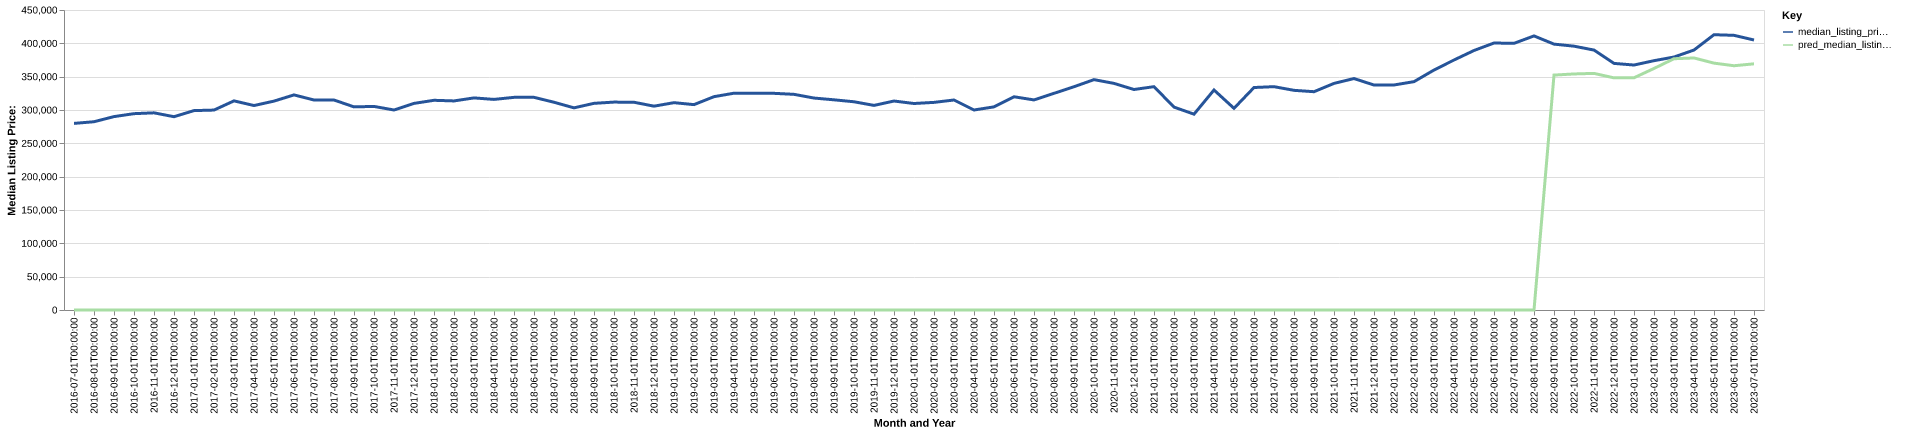

Values plotted in this chart, from the file beside it:
date, time_idx, median_listing_price, thirty_year_interest_rate_five, month, county_name, active_listing_count, median_days_on_market, pred_median_listing_price, month_year
2016-07-01, 0, 279900, 3.72, 7, cabarrus, nc, 733.0, 56.0, 0, Jul-2016
2016-08-01, 1, 282400, 3.73, 8, cabarrus, nc, 734.0, 53.0, 0, Aug-2016
2016-09-01, 2, 290095, 3.66, 9, cabarrus, nc, 715.0, 58.0, 0, Sep-2016
2016-10-01, 3, 294500, 3.64, 10, cabarrus, nc, 691.0, 59.0, 0, Oct-2016
2016-11-01, 4, 295745, 3.66, 11, cabarrus, nc, 618.0, 68.0, 0, Nov-2016
2016-12-01, 5, 289950, 3.48, 12, cabarrus, nc, 546.0, 76.0, 0, Dec-2016
2017-01-01, 6, 299100, 3.45, 1, cabarrus, nc, 528.0, 71.0, 0, Jan-2017
2017-02-01, 7, 299900, 3.5, 2, cabarrus, nc, 522.0, 55.0, 0, Feb-2017
2017-03-01, 8, 313700, 3.52, 3, cabarrus, nc, 532.0, 47.0, 0, Mar-2017
2017-04-01, 9, 306700, 4.03, 4, cabarrus, nc, 566.0, 43.0, 0, Apr-2017
2017-05-01, 10, 313330, 4.32, 5, cabarrus, nc, 573.0, 44.0, 0, May-2017
2017-06-01, 11, 322638, 4.2, 6, cabarrus, nc, 577.0, 46.0, 0, Jun-2017
2017-07-01, 12, 315000, 4.19, 7, cabarrus, nc, 587.0, 49.0, 0, Jul-2017
2017-08-01, 13, 315000, 4.3, 8, cabarrus, nc, 595.0, 51.0, 0, Aug-2017
2017-09-01, 14, 304685, 4.1, 9, cabarrus, nc, 565.0, 53.0, 0, Sep-2017
2017-10-01, 15, 305373, 4.05, 10, cabarrus, nc, 534.0, 56.0, 0, Oct-2017
2017-11-01, 16, 299995, 3.94, 11, cabarrus, nc, 529.0, 56.0, 0, Nov-2017
2017-12-01, 17, 309900, 4.03, 12, cabarrus, nc, 509.0, 62.0, 0, Dec-2017
2018-01-01, 18, 314554, 3.93, 1, cabarrus, nc, 474.0, 70.0, 0, Jan-2018
2018-02-01, 19, 313610, 3.83, 2, cabarrus, nc, 487.0, 50.0, 0, Feb-2018
2018-03-01, 20, 318140, 3.94, 3, cabarrus, nc, 498.0, 43.0, 0, Mar-2018
2018-04-01, 21, 315893, 3.95, 4, cabarrus, nc, 566.0, 39.0, 0, Apr-2018
2018-05-01, 22, 318975, 3.99, 5, cabarrus, nc, 599.0, 41.0, 0, May-2018
2018-06-01, 23, 319000, 4.15, 6, cabarrus, nc, 624.0, 43.0, 0, Jun-2018
2018-07-01, 24, 311623, 4.4, 7, cabarrus, nc, 677.0, 43.0, 0, Jul-2018
2018-08-01, 25, 303225, 4.46, 8, cabarrus, nc, 708.0, 45.0, 0, Aug-2018
2018-09-01, 26, 310000, 4.58, 9, cabarrus, nc, 729.0, 52.0, 0, Sep-2018
2018-10-01, 27, 311850, 4.66, 10, cabarrus, nc, 752.0, 53.0, 0, Oct-2018
2018-11-01, 28, 311620, 4.62, 11, cabarrus, nc, 733.0, 53.0, 0, Nov-2018
2018-12-01, 29, 305750, 4.54, 12, cabarrus, nc, 696.0, 59.0, 0, Dec-2018
2019-01-01, 30, 311000, 4.6, 1, cabarrus, nc, 664.0, 65.0, 0, Jan-2019
2019-02-01, 31, 308055, 4.72, 2, cabarrus, nc, 621.0, 58.0, 0, Feb-2019
2019-03-01, 32, 320000, 4.9, 3, cabarrus, nc, 598.0, 52.0, 0, Mar-2019
2019-04-01, 33, 325199, 4.94, 4, cabarrus, nc, 591.0, 47.0, 0, Apr-2019
2019-05-01, 34, 324993, 4.75, 5, cabarrus, nc, 628.0, 43.0, 0, May-2019
2019-06-01, 35, 325000, 4.51, 6, cabarrus, nc, 606.0, 43.0, 0, Jun-2019
2019-07-01, 36, 323500, 4.41, 7, cabarrus, nc, 589.0, 44.0, 0, Jul-2019
2019-08-01, 37, 317929, 4.41, 8, cabarrus, nc, 619.0, 45.0, 0, Aug-2019
2019-09-01, 38, 315284, 4.2, 9, cabarrus, nc, 626.0, 48.0, 0, Sep-2019
2019-10-01, 39, 312358, 4.14, 10, cabarrus, nc, 631.0, 51.0, 0, Oct-2019
2019-11-01, 40, 306898, 3.84, 11, cabarrus, nc, 620.0, 52.0, 0, Nov-2019
2019-12-01, 41, 313450, 3.81, 12, cabarrus, nc, 503.0, 58.0, 0, Dec-2019
2020-01-01, 42, 309750, 3.75, 1, cabarrus, nc, 449.0, 64.0, 0, Jan-2020
2020-02-01, 43, 311435, 3.73, 2, cabarrus, nc, 384.0, 42.0, 0, Feb-2020
2020-03-01, 44, 315000, 3.78, 3, cabarrus, nc, 388.0, 32.0, 0, Mar-2020
2020-04-01, 45, 300000, 3.75, 4, cabarrus, nc, 442.0, 35.0, 0, Apr-2020
2020-05-01, 46, 304695, 3.74, 5, cabarrus, nc, 453.0, 42.0, 0, May-2020
2020-06-01, 47, 319850, 3.72, 6, cabarrus, nc, 352.0, 35.0, 0, Jun-2020
2020-07-01, 48, 315123, 3.49, 7, cabarrus, nc, 315.0, 35.0, 0, Jul-2020
2020-08-01, 49, 325000, 3.65, 8, cabarrus, nc, 288.0, 30.0, 0, Aug-2020
2020-09-01, 50, 334900, 3.33, 9, cabarrus, nc, 278.0, 25.0, 0, Sep-2020
2020-10-01, 51, 345550, 3.28, 10, cabarrus, nc, 238.0, 27.0, 0, Oct-2020
2020-11-01, 52, 339925, 3.21, 11, cabarrus, nc, 238.0, 31.0, 0, Nov-2020
2020-12-01, 53, 330737, 3.07, 12, cabarrus, nc, 210.0, 33.0, 0, Dec-2020
2021-01-01, 54, 335000, 2.99, 1, cabarrus, nc, 160.0, 39.0, 0, Jan-2021
2021-02-01, 55, 304350, 2.93, 2, cabarrus, nc, 140.0, 20.0, 0, Feb-2021
2021-03-01, 56, 293750, 2.88, 3, cabarrus, nc, 117.0, 21.0, 0, Mar-2021
2021-04-01, 57, 330000, 2.84, 4, cabarrus, nc, 117.0, 16.0, 0, Apr-2021
2021-05-01, 58, 302500, 2.71, 5, cabarrus, nc, 143.0, 10.0, 0, May-2021
2021-06-01, 59, 333725, 2.79, 6, cabarrus, nc, 174.0, 15.0, 0, Jun-2021
... 25 more rows
